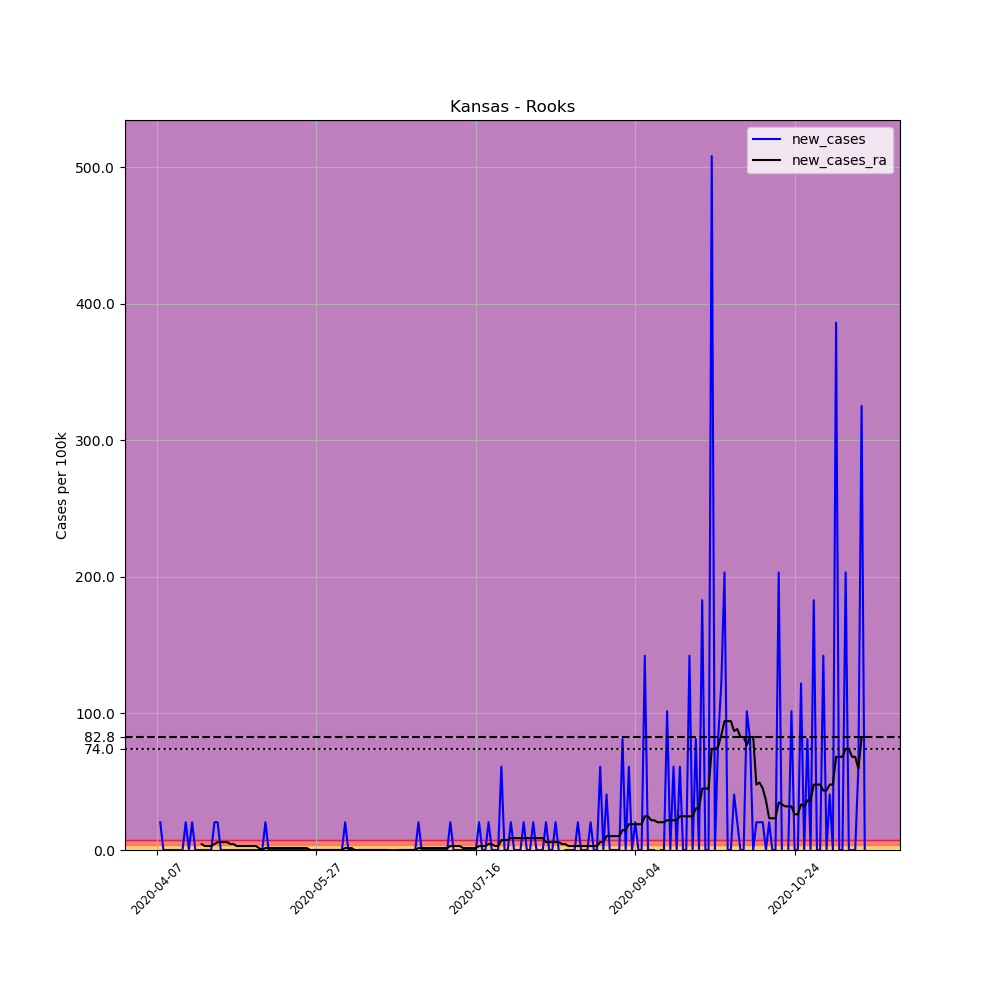

The table this chart was drawn from, first rows:
, date, county, state, fips, cases, deaths, COUNTY, STNAME, CTYNAME, POPESTIMATE2019, per_100k, new_cases, new_cases_ra
587414, 2020-04-07, Rooks, Kansas, 20163, 1, 0, 163, Kansas, Rooks, 4920, 20.33, , 
587415, 2020-04-08, Rooks, Kansas, 20163, 2, 0, 163, Kansas, Rooks, 4920, 40.65, 20.33, 
587416, 2020-04-09, Rooks, Kansas, 20163, 2, 0, 163, Kansas, Rooks, 4920, 40.65, 0.0, 
587417, 2020-04-10, Rooks, Kansas, 20163, 2, 0, 163, Kansas, Rooks, 4920, 40.65, 0.0, 
587418, 2020-04-11, Rooks, Kansas, 20163, 2, 0, 163, Kansas, Rooks, 4920, 40.65, 0.0, 
587419, 2020-04-12, Rooks, Kansas, 20163, 2, 0, 163, Kansas, Rooks, 4920, 40.65, 0.0, 
587420, 2020-04-13, Rooks, Kansas, 20163, 2, 0, 163, Kansas, Rooks, 4920, 40.65, 0.0, 
587421, 2020-04-14, Rooks, Kansas, 20163, 2, 0, 163, Kansas, Rooks, 4920, 40.65, 0.0, 
587422, 2020-04-15, Rooks, Kansas, 20163, 2, 0, 163, Kansas, Rooks, 4920, 40.65, 0.0, 
587423, 2020-04-16, Rooks, Kansas, 20163, 3, 0, 163, Kansas, Rooks, 4920, 60.98, 20.33, 
587424, 2020-04-17, Rooks, Kansas, 20163, 3, 0, 163, Kansas, Rooks, 4920, 60.98, 0.0, 
587425, 2020-04-18, Rooks, Kansas, 20163, 4, 0, 163, Kansas, Rooks, 4920, 81.3, 20.33, 
587426, 2020-04-19, Rooks, Kansas, 20163, 4, 0, 163, Kansas, Rooks, 4920, 81.3, 0.0, 
587427, 2020-04-20, Rooks, Kansas, 20163, 4, 0, 163, Kansas, Rooks, 4920, 81.3, 0.0, 
587428, 2020-04-21, Rooks, Kansas, 20163, 4, 0, 163, Kansas, Rooks, 4920, 81.3, 0.0, 4.355
587429, 2020-04-22, Rooks, Kansas, 20163, 4, 0, 163, Kansas, Rooks, 4920, 81.3, 0.0, 2.904
587430, 2020-04-23, Rooks, Kansas, 20163, 4, 0, 163, Kansas, Rooks, 4920, 81.3, 0.0, 2.904
587431, 2020-04-24, Rooks, Kansas, 20163, 4, 0, 163, Kansas, Rooks, 4920, 81.3, 0.0, 2.904
587432, 2020-04-25, Rooks, Kansas, 20163, 5, 0, 163, Kansas, Rooks, 4920, 101.6, 20.33, 4.355
587433, 2020-04-26, Rooks, Kansas, 20163, 6, 0, 163, Kansas, Rooks, 4920, 122, 20.33, 5.807
587434, 2020-04-27, Rooks, Kansas, 20163, 6, 0, 163, Kansas, Rooks, 4920, 122, 0.0, 5.807
587435, 2020-04-28, Rooks, Kansas, 20163, 6, 0, 163, Kansas, Rooks, 4920, 122, 0.0, 5.807
587436, 2020-04-29, Rooks, Kansas, 20163, 6, 0, 163, Kansas, Rooks, 4920, 122, 0.0, 5.807
587437, 2020-04-30, Rooks, Kansas, 20163, 6, 0, 163, Kansas, Rooks, 4920, 122, 0.0, 4.355
587438, 2020-05-01, Rooks, Kansas, 20163, 6, 0, 163, Kansas, Rooks, 4920, 122, 0.0, 4.355
587439, 2020-05-02, Rooks, Kansas, 20163, 6, 0, 163, Kansas, Rooks, 4920, 122, 0.0, 2.904
587440, 2020-05-03, Rooks, Kansas, 20163, 6, 0, 163, Kansas, Rooks, 4920, 122, 0.0, 2.904
587441, 2020-05-04, Rooks, Kansas, 20163, 6, 0, 163, Kansas, Rooks, 4920, 122, 0.0, 2.904
587442, 2020-05-05, Rooks, Kansas, 20163, 6, 0, 163, Kansas, Rooks, 4920, 122, 0.0, 2.904
587443, 2020-05-06, Rooks, Kansas, 20163, 6, 0, 163, Kansas, Rooks, 4920, 122, 0.0, 2.904
587444, 2020-05-07, Rooks, Kansas, 20163, 6, 0, 163, Kansas, Rooks, 4920, 122, 0.0, 2.904
587445, 2020-05-08, Rooks, Kansas, 20163, 6, 0, 163, Kansas, Rooks, 4920, 122, 0.0, 2.904
587446, 2020-05-09, Rooks, Kansas, 20163, 6, 0, 163, Kansas, Rooks, 4920, 122, 0.0, 1.452
587447, 2020-05-10, Rooks, Kansas, 20163, 6, 0, 163, Kansas, Rooks, 4920, 122, 0.0, 5.075305255429287e-16
587448, 2020-05-11, Rooks, Kansas, 20163, 7, 0, 163, Kansas, Rooks, 4920, 142.3, 20.33, 1.452
587449, 2020-05-12, Rooks, Kansas, 20163, 7, 0, 163, Kansas, Rooks, 4920, 142.3, 0.0, 1.452
587450, 2020-05-13, Rooks, Kansas, 20163, 7, 0, 163, Kansas, Rooks, 4920, 142.3, 0.0, 1.452
587451, 2020-05-14, Rooks, Kansas, 20163, 7, 0, 163, Kansas, Rooks, 4920, 142.3, 0.0, 1.452
587452, 2020-05-15, Rooks, Kansas, 20163, 7, 0, 163, Kansas, Rooks, 4920, 142.3, 0.0, 1.452
587453, 2020-05-16, Rooks, Kansas, 20163, 7, 0, 163, Kansas, Rooks, 4920, 142.3, 0.0, 1.452
587454, 2020-05-17, Rooks, Kansas, 20163, 7, 0, 163, Kansas, Rooks, 4920, 142.3, 0.0, 1.452
587455, 2020-05-18, Rooks, Kansas, 20163, 7, 0, 163, Kansas, Rooks, 4920, 142.3, 0.0, 1.452
587456, 2020-05-19, Rooks, Kansas, 20163, 7, 0, 163, Kansas, Rooks, 4920, 142.3, 0.0, 1.452
587457, 2020-05-20, Rooks, Kansas, 20163, 7, 0, 163, Kansas, Rooks, 4920, 142.3, 0.0, 1.452
587458, 2020-05-21, Rooks, Kansas, 20163, 7, 0, 163, Kansas, Rooks, 4920, 142.3, 0.0, 1.452
587459, 2020-05-22, Rooks, Kansas, 20163, 7, 0, 163, Kansas, Rooks, 4920, 142.3, 0.0, 1.452
587460, 2020-05-23, Rooks, Kansas, 20163, 7, 0, 163, Kansas, Rooks, 4920, 142.3, 0.0, 1.452
587461, 2020-05-24, Rooks, Kansas, 20163, 7, 0, 163, Kansas, Rooks, 4920, 142.3, 0.0, 1.452
587462, 2020-05-25, Rooks, Kansas, 20163, 7, 0, 163, Kansas, Rooks, 4920, 142.3, 0.0, 5.075305255429287e-16
587463, 2020-05-26, Rooks, Kansas, 20163, 7, 0, 163, Kansas, Rooks, 4920, 142.3, 0.0, 5.075305255429287e-16
587464, 2020-05-27, Rooks, Kansas, 20163, 7, 0, 163, Kansas, Rooks, 4920, 142.3, 0.0, 5.075305255429287e-16
587465, 2020-05-28, Rooks, Kansas, 20163, 7, 0, 163, Kansas, Rooks, 4920, 142.3, 0.0, 5.075305255429287e-16
587466, 2020-05-29, Rooks, Kansas, 20163, 7, 0, 163, Kansas, Rooks, 4920, 142.3, 0.0, 5.075305255429287e-16
587467, 2020-05-30, Rooks, Kansas, 20163, 7, 0, 163, Kansas, Rooks, 4920, 142.3, 0.0, 5.075305255429287e-16
587468, 2020-05-31, Rooks, Kansas, 20163, 7, 0, 163, Kansas, Rooks, 4920, 142.3, 0.0, 5.075305255429287e-16
587469, 2020-06-01, Rooks, Kansas, 20163, 7, 0, 163, Kansas, Rooks, 4920, 142.3, 0.0, 5.075305255429287e-16
587470, 2020-06-02, Rooks, Kansas, 20163, 7, 0, 163, Kansas, Rooks, 4920, 142.3, 0.0, 5.075305255429287e-16
587471, 2020-06-03, Rooks, Kansas, 20163, 7, 0, 163, Kansas, Rooks, 4920, 142.3, 0.0, 5.075305255429287e-16
587472, 2020-06-04, Rooks, Kansas, 20163, 7, 0, 163, Kansas, Rooks, 4920, 142.3, 0.0, 5.075305255429287e-16
587473, 2020-06-05, Rooks, Kansas, 20163, 8, 0, 163, Kansas, Rooks, 4920, 162.6, 20.33, 1.452
... 163 more rows
